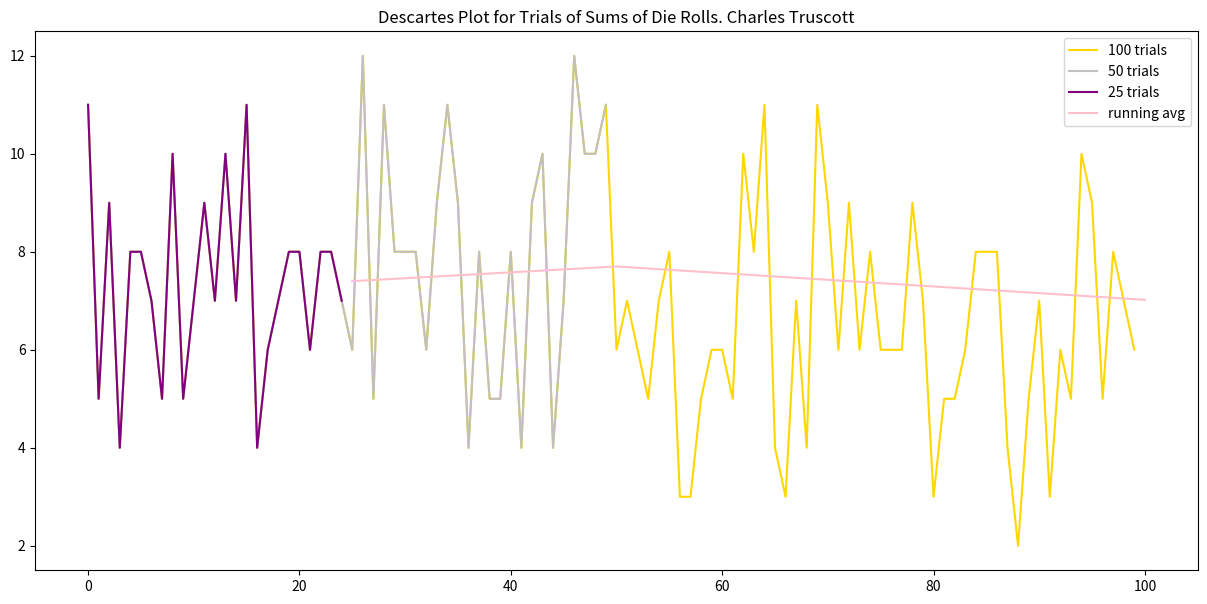
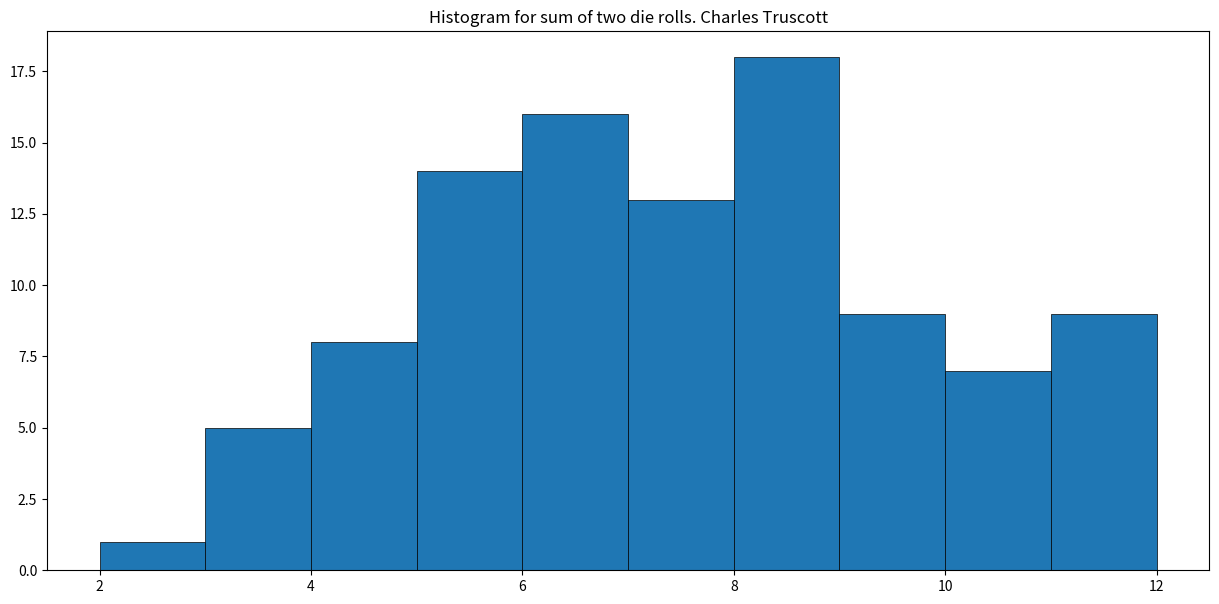

Python code for these plots, in order:
import random
import matplotlib.pyplot as plt
import numpy as np
def rolls():
	d1 = [x for x in range(1, 7)]
	d2 = [x for x in range(1, 7)]
	L = []
	for x in range(100):
		L.append(random.choice(d1) + random.choice(d2))
	plt.figure(0, dpi=150, figsize=[15, 7])
	plt.title("Descartes Plot for Trials of Sums of Die Rolls. Charles Truscott")
	
	plt.plot([x for x in range(len(L))], L[:len(L)], color='gold', label='100 trials')
	plt.plot([x for x in range(len(L) // 2)], L[:len(L) // 2], color='silver', label='50 trials')
	plt.plot([x for x in range(len(L) // 4)], L[:len(L) // 4], color='purple', label='25 trials')
	
	x = [len(L) // 4, len(L) // 2, len(L)]
	y = [np.mean(L[:len(L) // 4]), np.mean(L[:len(L) // 2]), np.mean(L[:])]
	plt.plot(x, y, color='pink', label="running avg")
	plt.legend()
#	plt.show()
	plt.savefig('all_trials.png')
	plt.figure(1, dpi=150, figsize=[15, 7])
	plt.title("Histogram for sum of two die rolls. Charles Truscott")
	plt.hist(L, linewidth=0.5, edgecolor='black')
	plt.savefig('all_hist.png')
rolls()